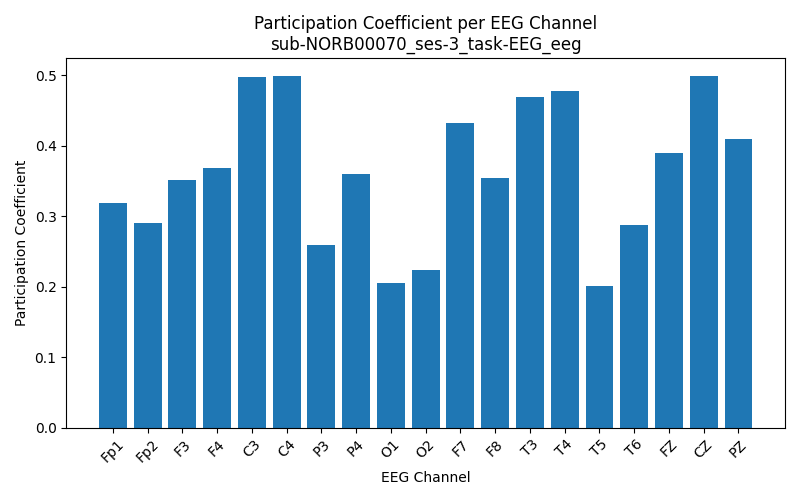

The data file committed next to this chart (first rows):
Channel, Participation_Coefficient
Fp1, 0.3186
Fp2, 0.2905
F3, 0.3522
F4, 0.3679
C3, 0.4985
C4, 0.4997
P3, 0.259
P4, 0.3607
O1, 0.2048
O2, 0.2245
F7, 0.4324
F8, 0.354
T3, 0.4695
T4, 0.4786
T5, 0.2011
T6, 0.2883
FZ, 0.3896
CZ, 0.4995
PZ, 0.4095
